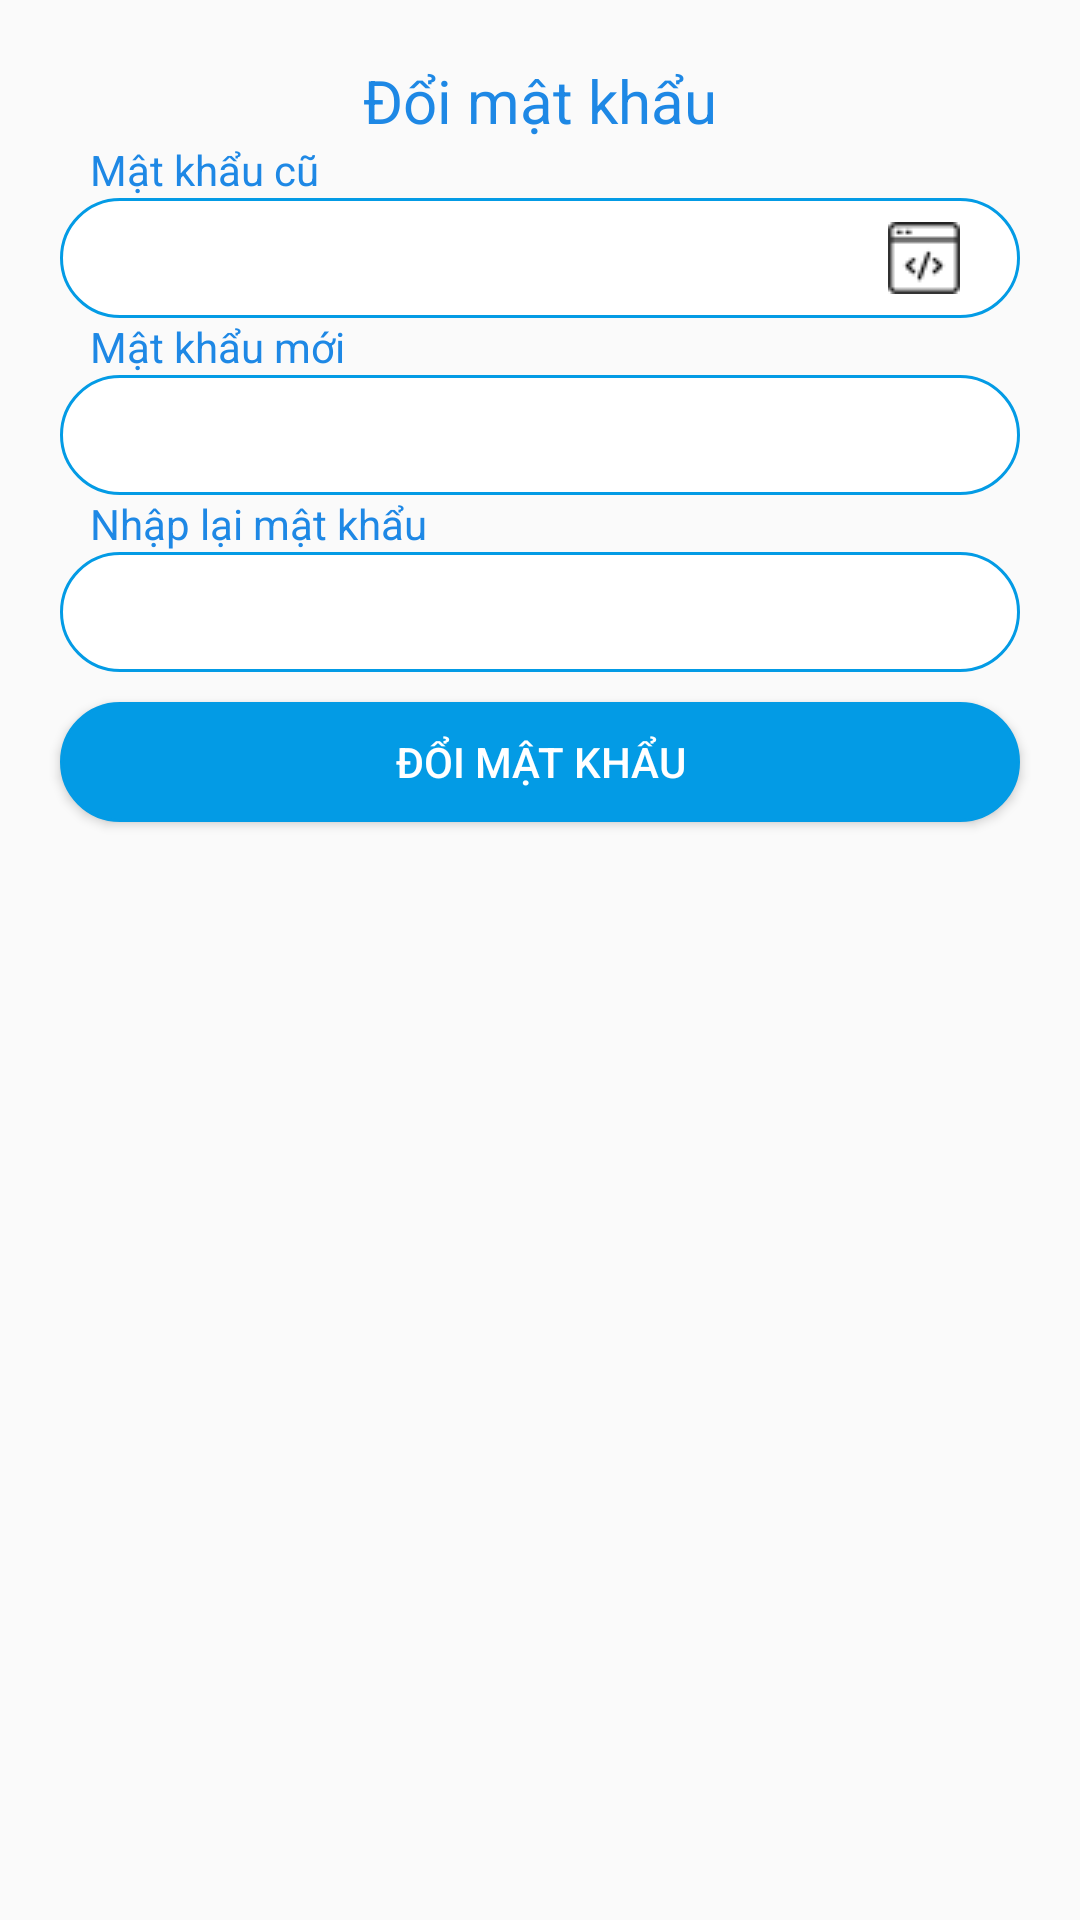

Here is an Android app screen rendered from its layout file. Give the layout XML and the strings, colors and styles it references.
<!-- AndroidManifest.xml: application theme Theme.AppCompat.Light.NoActionBar -->
<!-- res/layout/dialog_change_password.xml -->
<?xml version="1.0" encoding="utf-8"?>
<LinearLayout xmlns:android="http://schemas.android.com/apk/res/android"
    android:layout_width="300dp"
    android:layout_height="wrap_content"
    android:orientation="vertical">

    <ImageView
        android:layout_width="match_parent"
        android:layout_height="wrap_content"
        android:layout_marginTop="20dp"
        android:src="@drawable/ic_lock" />

    <TextView
        android:layout_width="match_parent"
        android:layout_height="wrap_content"
        android:gravity="center"
        android:text="Đổi mật khẩu"
        android:textColor="#1E88E5"
        android:textSize="20sp" />

    <TextView
        android:id="@+id/tv_noti_old"
        android:layout_width="match_parent"
        android:layout_height="wrap_content"
        android:layout_marginLeft="30dp"
        android:text="Mật khẩu cũ"
        android:textColor="#1E88E5" />

    <EditText
        android:id="@+id/edt_oldpassword"
        android:layout_width="match_parent"
        android:layout_height="40dp"
        android:layout_marginLeft="20dp"
        android:layout_marginRight="20dp"
        android:background="@drawable/border_textview"
        android:drawableRight="@drawable/ic_code"
        android:gravity="center_vertical"
        android:paddingLeft="20dp"
        android:paddingRight="20dp"
        android:textSize="18sp" />

    <TextView
        android:id="@+id/tv_noti_new"
        android:layout_width="match_parent"
        android:layout_height="wrap_content"
        android:layout_marginLeft="30dp"
        android:text="Mật khẩu mới"
        android:textColor="#1E88E5" />

    <EditText
        android:id="@+id/edt_newpassword"
        android:layout_width="match_parent"
        android:layout_height="40dp"
        android:layout_marginLeft="20dp"
        android:layout_marginRight="20dp"
        android:background="@drawable/border_textview"
        android:drawableRight="@drawable/ic_lock"
        android:paddingLeft="20dp"
        android:paddingRight="20dp"
        android:textSize="18sp" />

    <TextView
        android:id="@+id/tv_noti_rep"
        android:layout_width="match_parent"
        android:layout_height="wrap_content"
        android:layout_marginLeft="30dp"
        android:text="Nhập lại mật khẩu"
        android:textColor="#1E88E5" />

    <EditText
        android:id="@+id/edt_replypassword"
        android:layout_width="match_parent"
        android:layout_height="40dp"
        android:layout_marginLeft="20dp"
        android:layout_marginRight="20dp"
        android:background="@drawable/border_textview"
        android:drawableRight="@drawable/ic_lock"
        android:paddingLeft="20dp"
        android:paddingRight="20dp"
        android:textSize="18sp" />

    <Button
        android:id="@+id/btn_update"
        android:layout_width="match_parent"
        android:layout_height="40dp"
        android:layout_marginLeft="20dp"
        android:layout_marginTop="10dp"
        android:layout_marginRight="20dp"
        android:layout_marginBottom="20dp"
        android:background="@drawable/border_textview"
        android:backgroundTint="#039BE5"
        android:text="Đổi mật khẩu"
        android:textColor="@color/white" />
</LinearLayout>
<!-- resources referenced by this layout -->
<resources>
  <!-- drawable border_textview (drawable) -->
  <?xml version="1.0" encoding="utf-8"?>
  <shape xmlns:android="http://schemas.android.com/apk/res/android">
      <stroke
          android:width="1dp"
          android:color="#039BE5" />
      <corners android:radius="40dp" />
      <solid android:color="@color/white" />
  </shape>
  <!-- drawable ic_code: png bitmap (drawable-v24, 521 bytes) -->
  <!-- not gathered from this repository: default colours our renderer supplied (Android Studio template values) -->
  <color name="white">#FFFFFFFF</color>
</resources>
